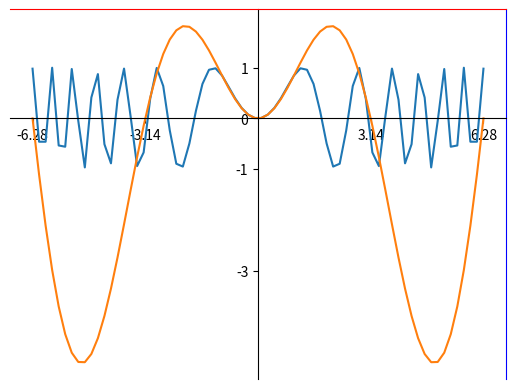

Recreate this plot in Python.
import numpy as np
import matplotlib.pyplot as plt
X = np.linspace(-2 * np.pi, 2 * np.pi, 70, endpoint=True)
X = np.linspace(-2 * np.pi, 2 * np.pi, 70, endpoint=True)
F1 = np.sin(X**2)
F2 = X * np.sin(X)
# get the current axes, creating them if necessary:
ax = plt.gca()
# making the top and right spine invisible:
ax.spines['top'].set_color('red')
ax.spines['right'].set_color('blue')
# moving bottom spine up to y=0 position:
ax.xaxis.set_ticks_position('bottom')
ax.spines['bottom'].set_position(('data',0))
# moving left spine to the right to position x == 0:
ax.yaxis.set_ticks_position('left')
ax.spines['left'].set_position(('data',0))
plt.xticks( [-6.28, -3.14, 3.14, 6.28])
plt.yticks([-3, -1, 0, +1, 3])
plt.plot(X, F1)
plt.plot(X, F2)
plt.show()